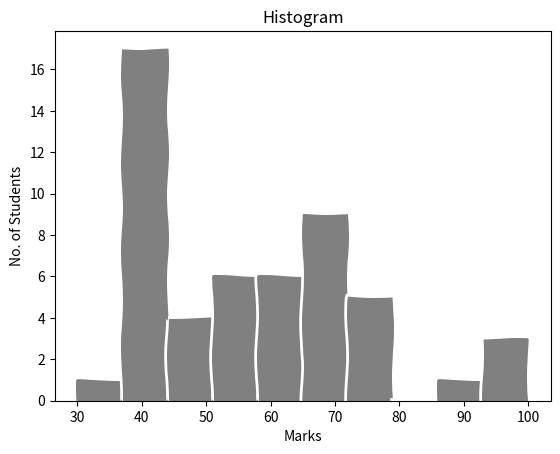

This chart was generated by the following Python code:
import matplotlib.pyplot as plt 

#histogram

#these are the marks of students in the course Numerical Analysis
data = [100, 58,41,50,65,75,52,55,43,60,66,46,30,50,100,66,60,41,71,100,62,66,71,52,54,89,77,60,66,65,77,55,40,43,40,77,65,41,43,43,56,43,41,73,41,50,40,40,43,60,41,41]

plt.xlabel('Marks')
plt.ylabel('No. of Students')
plt.title('Histogram')

plt.xkcd()
plt.hist(data, color='gray')
plt.show()
